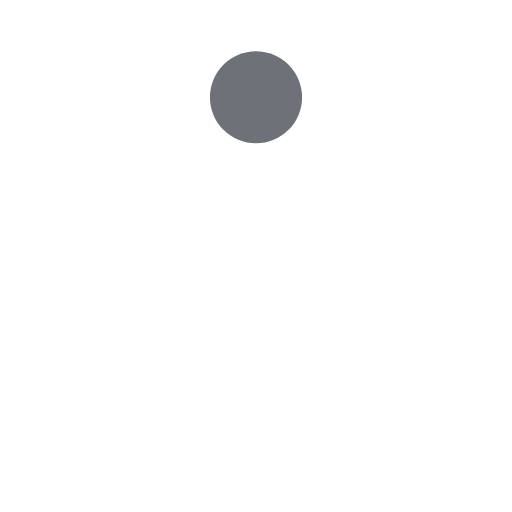
t = 0.00 s
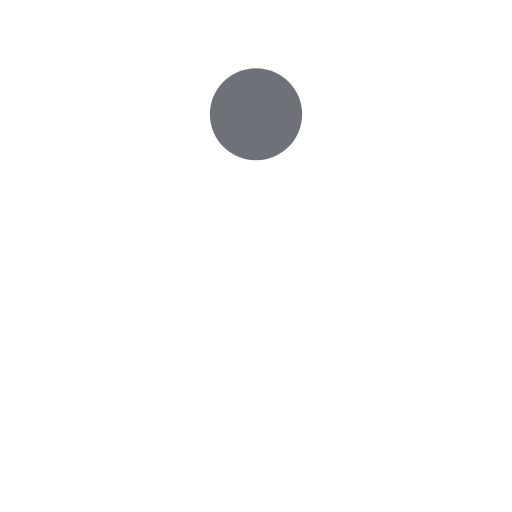
t = 0.14 s
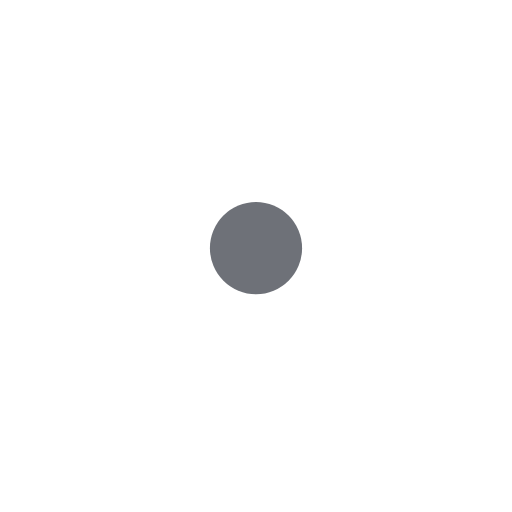
t = 0.42 s
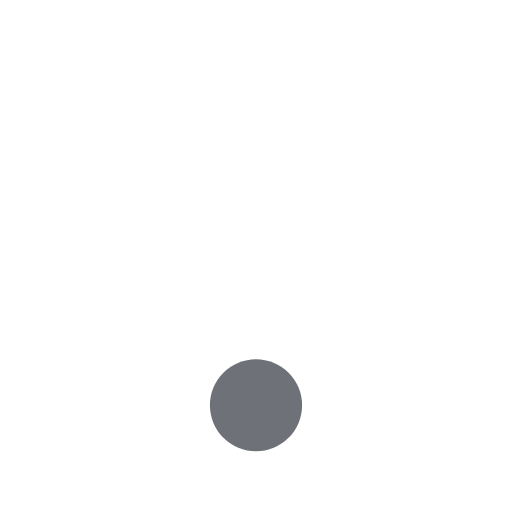
t = 0.56 s
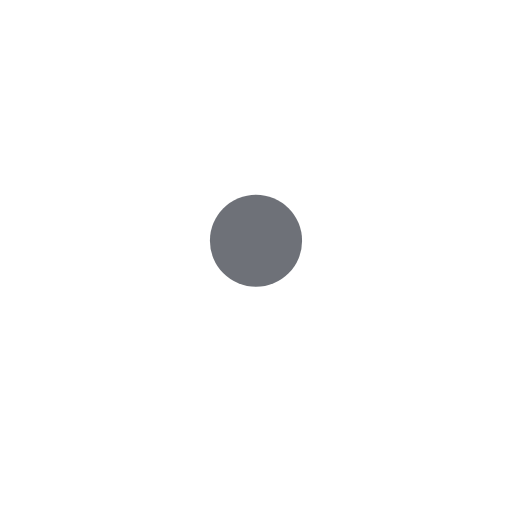
t = 0.69 s
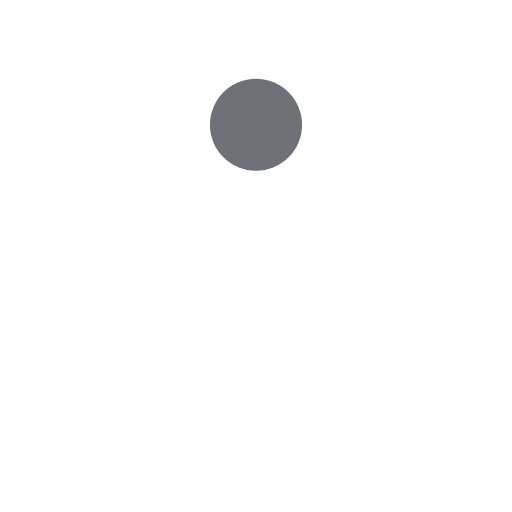
t = 0.97 s

The animated SVG that drew these frames (rendered in a browser with its animation timeline set to each time). Animation: 1 SMIL element (animate=1); one cycle of 1.11 s, repeats indefinitely.

<?xml version="1.0" encoding="utf-8"?>
<svg xmlns="http://www.w3.org/2000/svg" xmlns:xlink="http://www.w3.org/1999/xlink" style="margin: auto; background: none; display: block; shape-rendering: auto;" width="134px" height="134px" viewBox="0 0 100 100" preserveAspectRatio="xMidYMid">
<circle cx="50" cy="19" r="9" fill="#6e7178">
  <animate attributeName="cy" dur="1.1111111111111112s" repeatCount="indefinite" calcMode="spline" keySplines="0.45 0 0.9 0.55;0 0.45 0.55 0.9" keyTimes="0;0.5;1" values="19;81;19"></animate>
</circle>
<!-- [ldio] generated by https://loading.io/ --></svg>
